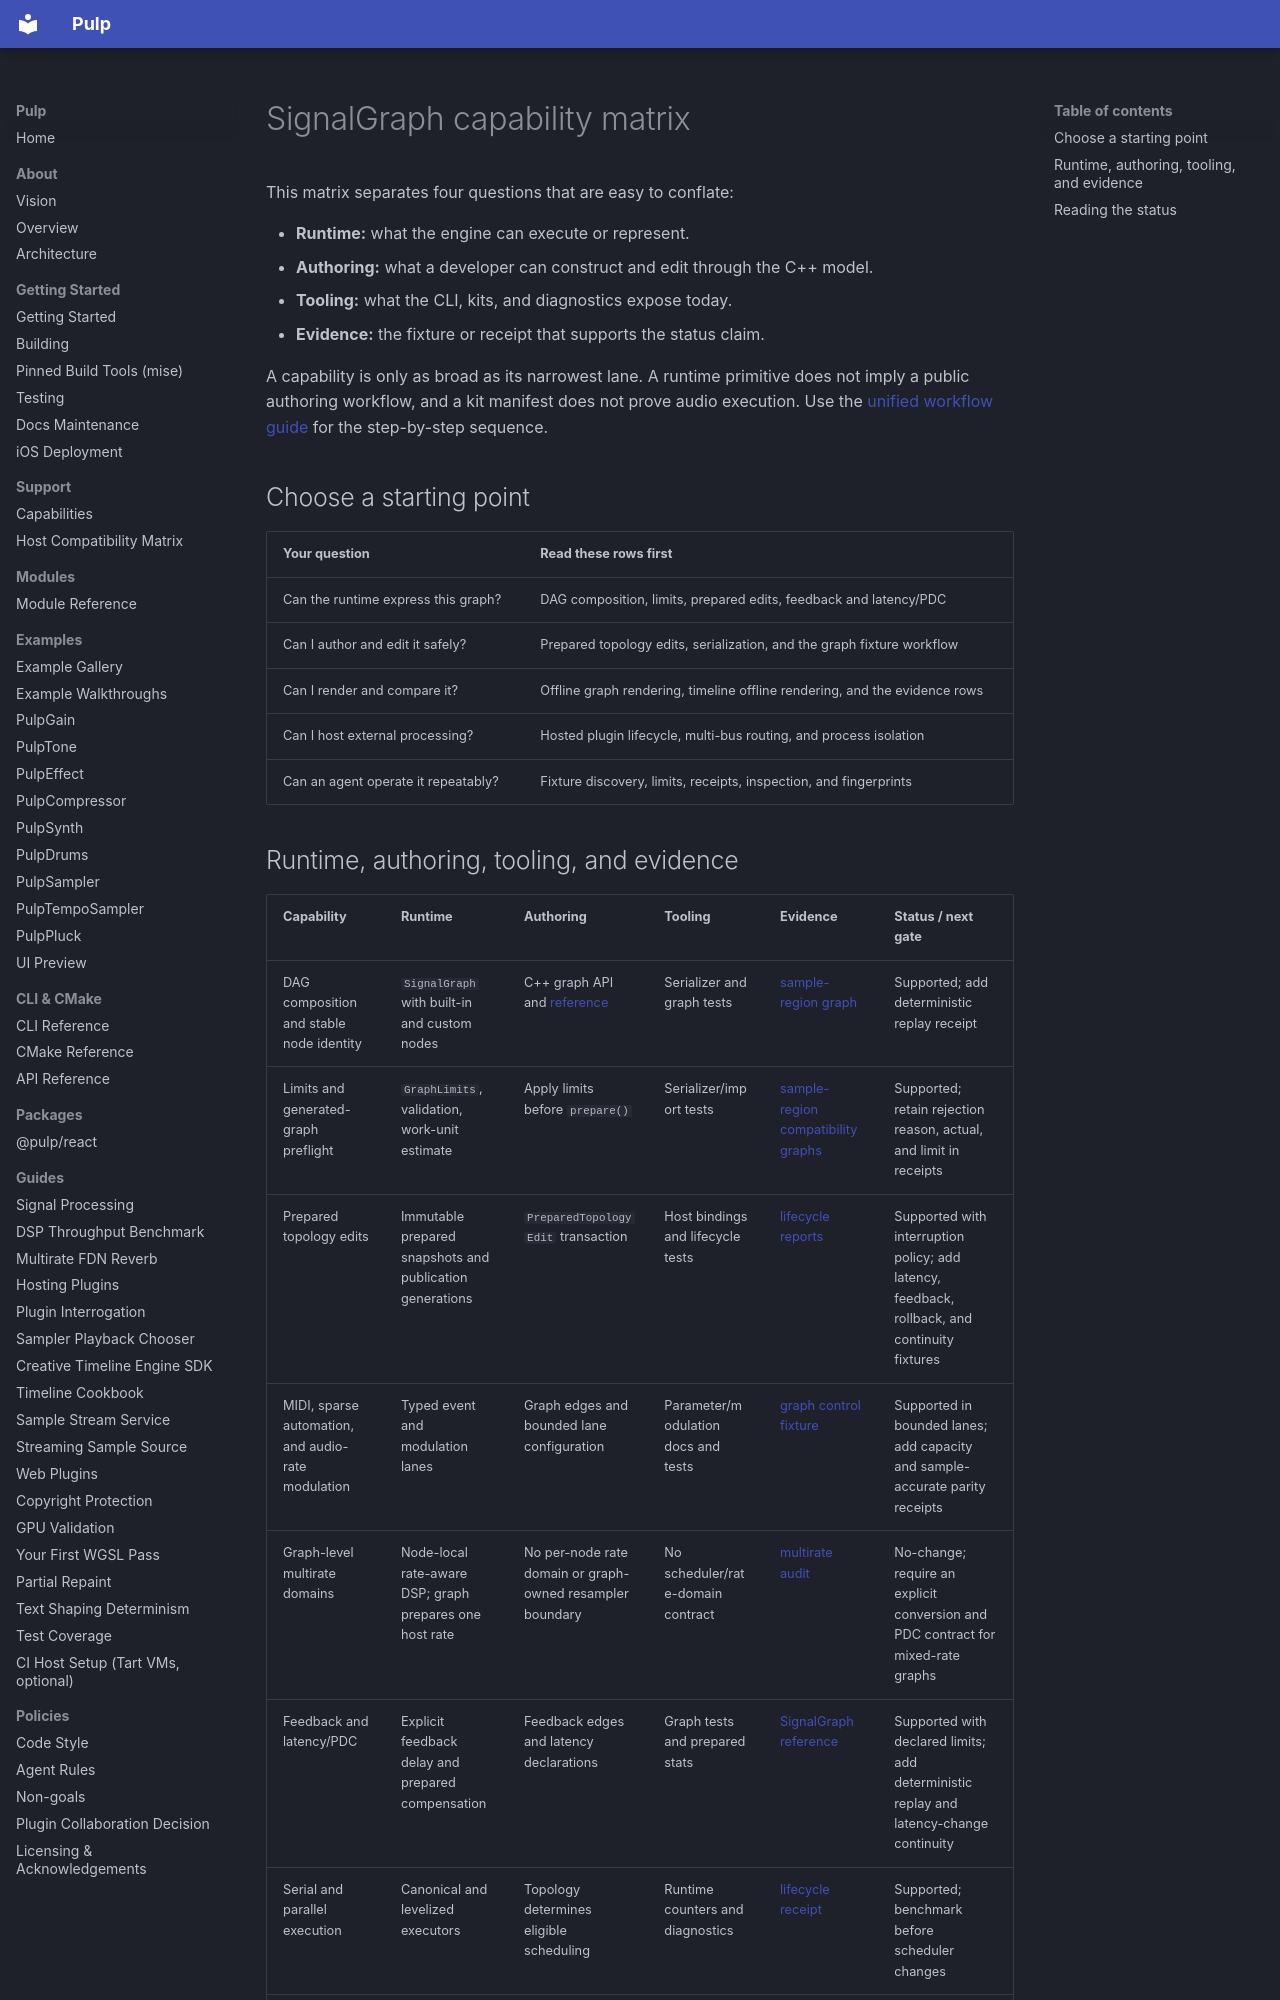

repository: Generous-Corp/pulp · page: reference/signal-graph-capabilities.html · generator: mkdocs

# SignalGraph capability matrix

This matrix separates four questions that are easy to conflate:

- **Runtime:** what the engine can execute or represent.
- **Authoring:** what a developer can construct and edit through the C++ model.
- **Tooling:** what the CLI, kits, and diagnostics expose today.
- **Evidence:** the fixture or receipt that supports the status claim.

A capability is only as broad as its narrowest lane. A runtime primitive does
not imply a public authoring workflow, and a kit manifest does not prove audio
execution. Use the [unified workflow guide](../guides/signal-graph-workflow.md)
for the step-by-step sequence.

## Choose a starting point

| Your question | Read these rows first |
|---|---|
| Can the runtime express this graph? | DAG composition, limits, prepared edits, feedback and latency/PDC |
| Can I author and edit it safely? | Prepared topology edits, serialization, and the graph fixture workflow |
| Can I render and compare it? | Offline graph rendering, timeline offline rendering, and the evidence rows |
| Can I host external processing? | Hosted plugin lifecycle, multi-bus routing, and process isolation |
| Can an agent operate it repeatably? | Fixture discovery, limits, receipts, inspection, and fingerprints |
